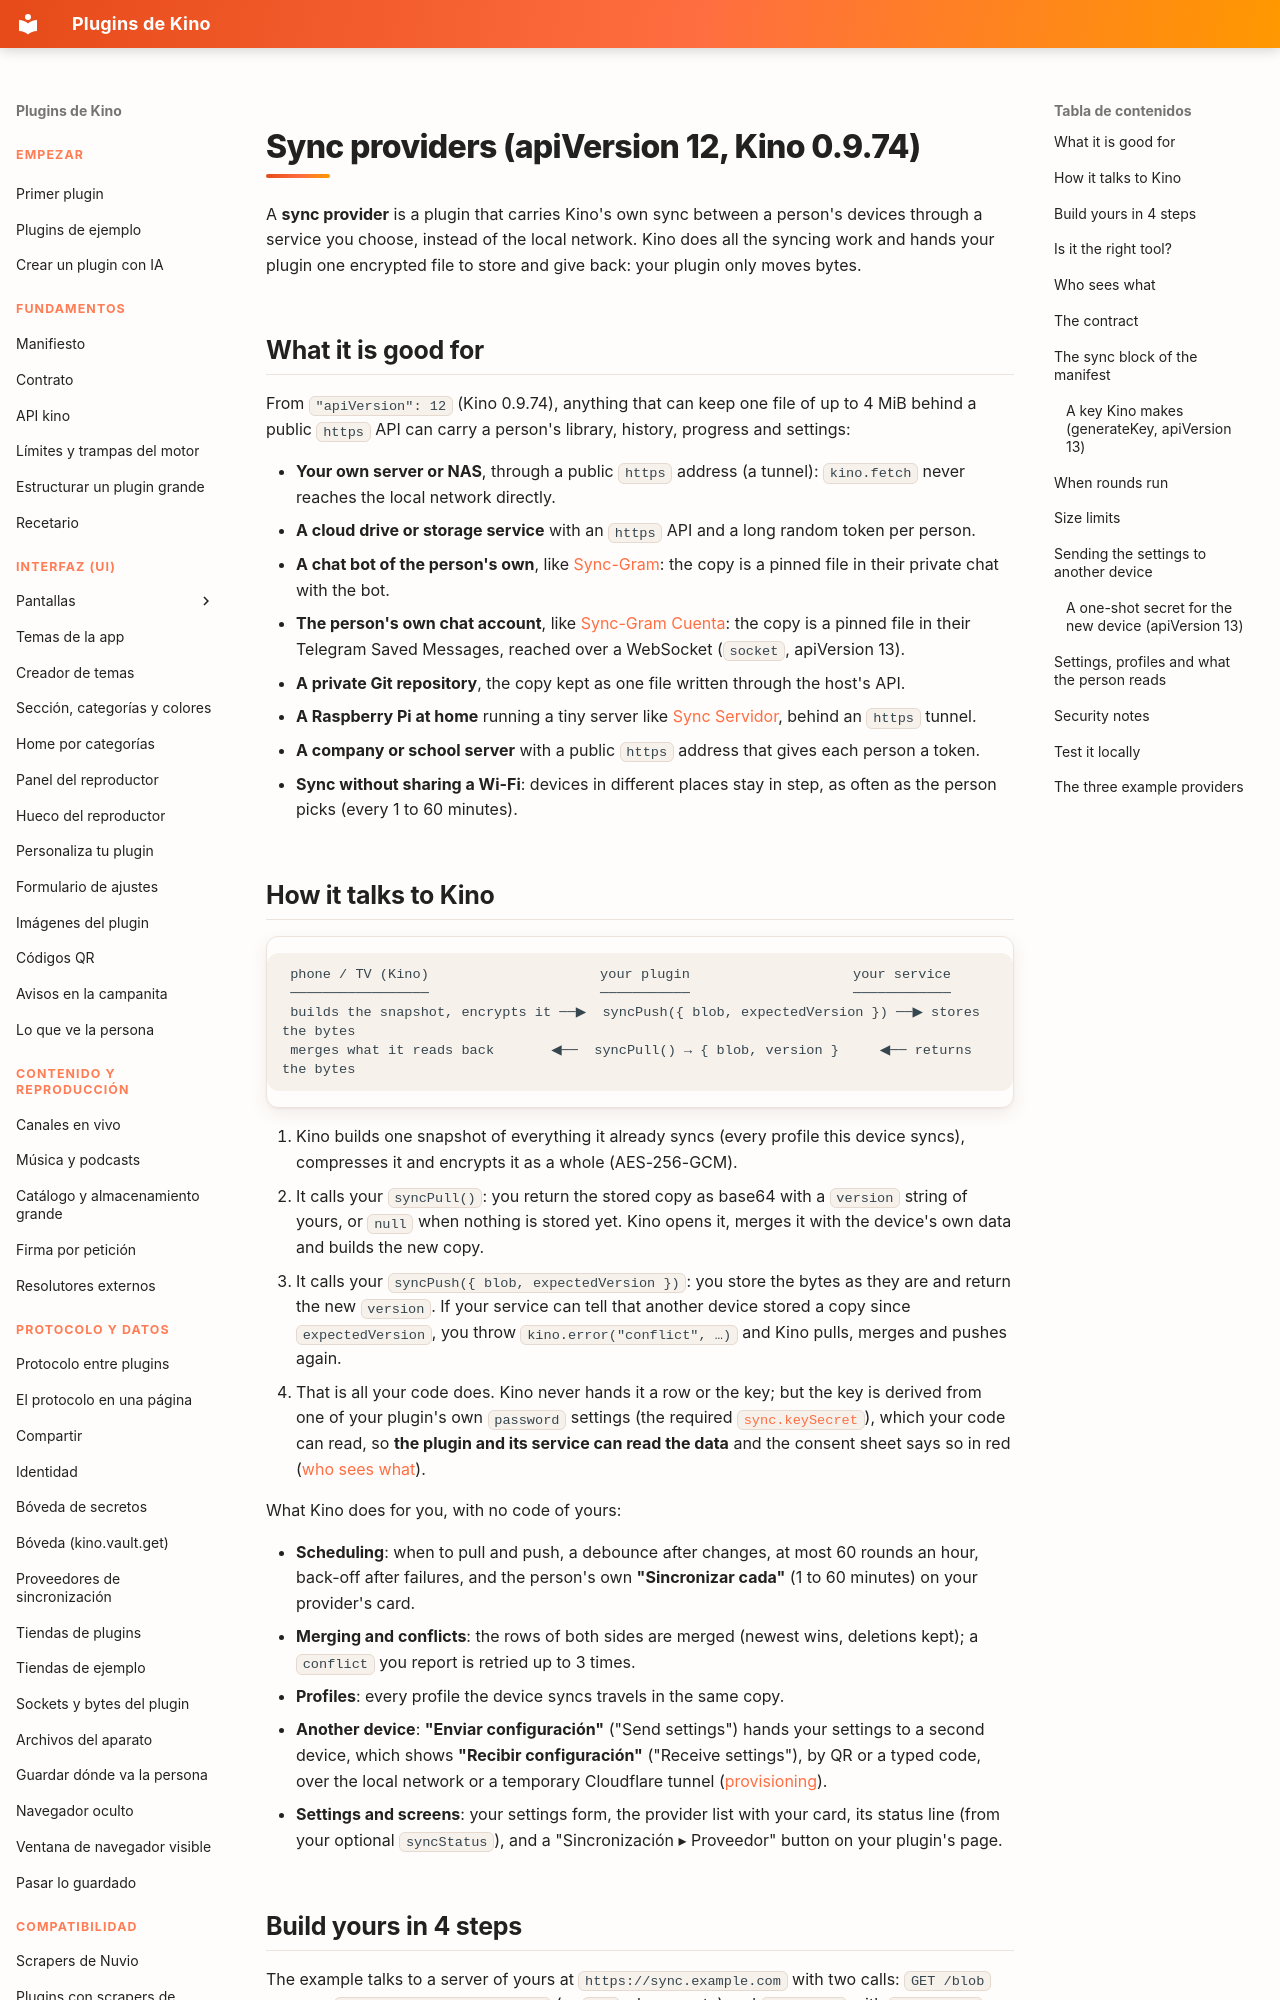

repository: kinotvapp/kino-plugins · page: sync-providers.en/index.html · generator: mkdocs

# Sync providers (apiVersion 12, Kino 0.9.74) { #sync-providers }

A **sync provider** is a plugin that carries Kino's own sync between a person's devices through a
service you choose, instead of the local network. Kino does all the syncing work and hands your plugin
one encrypted file to store and give back: your plugin only moves bytes.

## What it is good for { #ideas }

From `"apiVersion": 12` (Kino 0.9.74), anything that can keep one file of up to 4 MiB behind a public
`https` API can carry a person's library, history, progress and settings:

- **Your own server or NAS**, through a public `https` address (a tunnel): `kino.fetch` never reaches the
  local network directly.
- **A cloud drive or storage service** with an `https` API and a long random token per person.
- **A chat bot of the person's own**, like [Sync-Gram](#examples): the copy is a pinned file in their
  private chat with the bot.
- **The person's own chat account**, like [Sync-Gram Cuenta](#examples): the copy is a pinned file in their
  Telegram Saved Messages, reached over a WebSocket (`socket`, apiVersion 13).
- **A private Git repository**, the copy kept as one file written through the host's API.
- **A Raspberry Pi at home** running a tiny server like [Sync Servidor](#examples), behind an `https`
  tunnel.
- **A company or school server** with a public `https` address that gives each person a token.
- **Sync without sharing a Wi-Fi**: devices in different places stay in step, as often as the person
  picks (every 1 to 60 minutes).

## How it talks to Kino { #how-it-works }

```text
 phone / TV (Kino)                     your plugin                    your service
 ─────────────────                     ───────────                    ────────────
 builds the snapshot, encrypts it ──▶  syncPush({ blob, expectedVersion }) ──▶ stores the bytes
 merges what it reads back       ◀──  syncPull() → { blob, version }     ◀── returns the bytes
```

1. Kino builds one snapshot of everything it already syncs (every profile this device syncs),
   compresses it and encrypts it as a whole (AES-256-GCM).
2. It calls your `syncPull()`: you return the stored copy as base64 with a `version` string of yours,
   or `null` when nothing is stored yet. Kino opens it, merges it with the device's own data and
   builds the new copy.
3. It calls your `syncPush({ blob, expectedVersion })`: you store the bytes as they are and return the
   new `version`. If your service can tell that another device stored a copy since
   `expectedVersion`, you throw `kino.error("conflict", …)` and Kino pulls, merges and pushes again.
4. That is all your code does. Kino never hands it a row or the key; but the key is derived from one
   of your plugin's own `password` settings (the required [`sync.keySecret`](#sync-block)), which your
   code can read, so **the plugin and its service can read the data** and the consent sheet says so
   in red ([who sees what](#who-sees-what)).

What Kino does for you, with no code of yours:

- **Scheduling**: when to pull and push, a debounce after changes, at most 60 rounds an hour, back-off
  after failures, and the person's own **"Sincronizar cada"** (1 to 60 minutes) on your provider's card.
- **Merging and conflicts**: the rows of both sides are merged (newest wins, deletions kept); a
  `conflict` you report is retried up to 3 times.
- **Profiles**: every profile the device syncs travels in the same copy.
- **Another device**: **"Enviar configuración"** ("Send settings") hands your settings to a second device,
  which shows **"Recibir configuración"** ("Receive settings"), by QR or a typed code, over the local network or a temporary Cloudflare tunnel ([provisioning](#provisioning)).
- **Settings and screens**: your settings form, the provider list with your card, its status line
  (from your optional `syncStatus`), and a "Sincronización ▸ Proveedor" button on your plugin's page.
